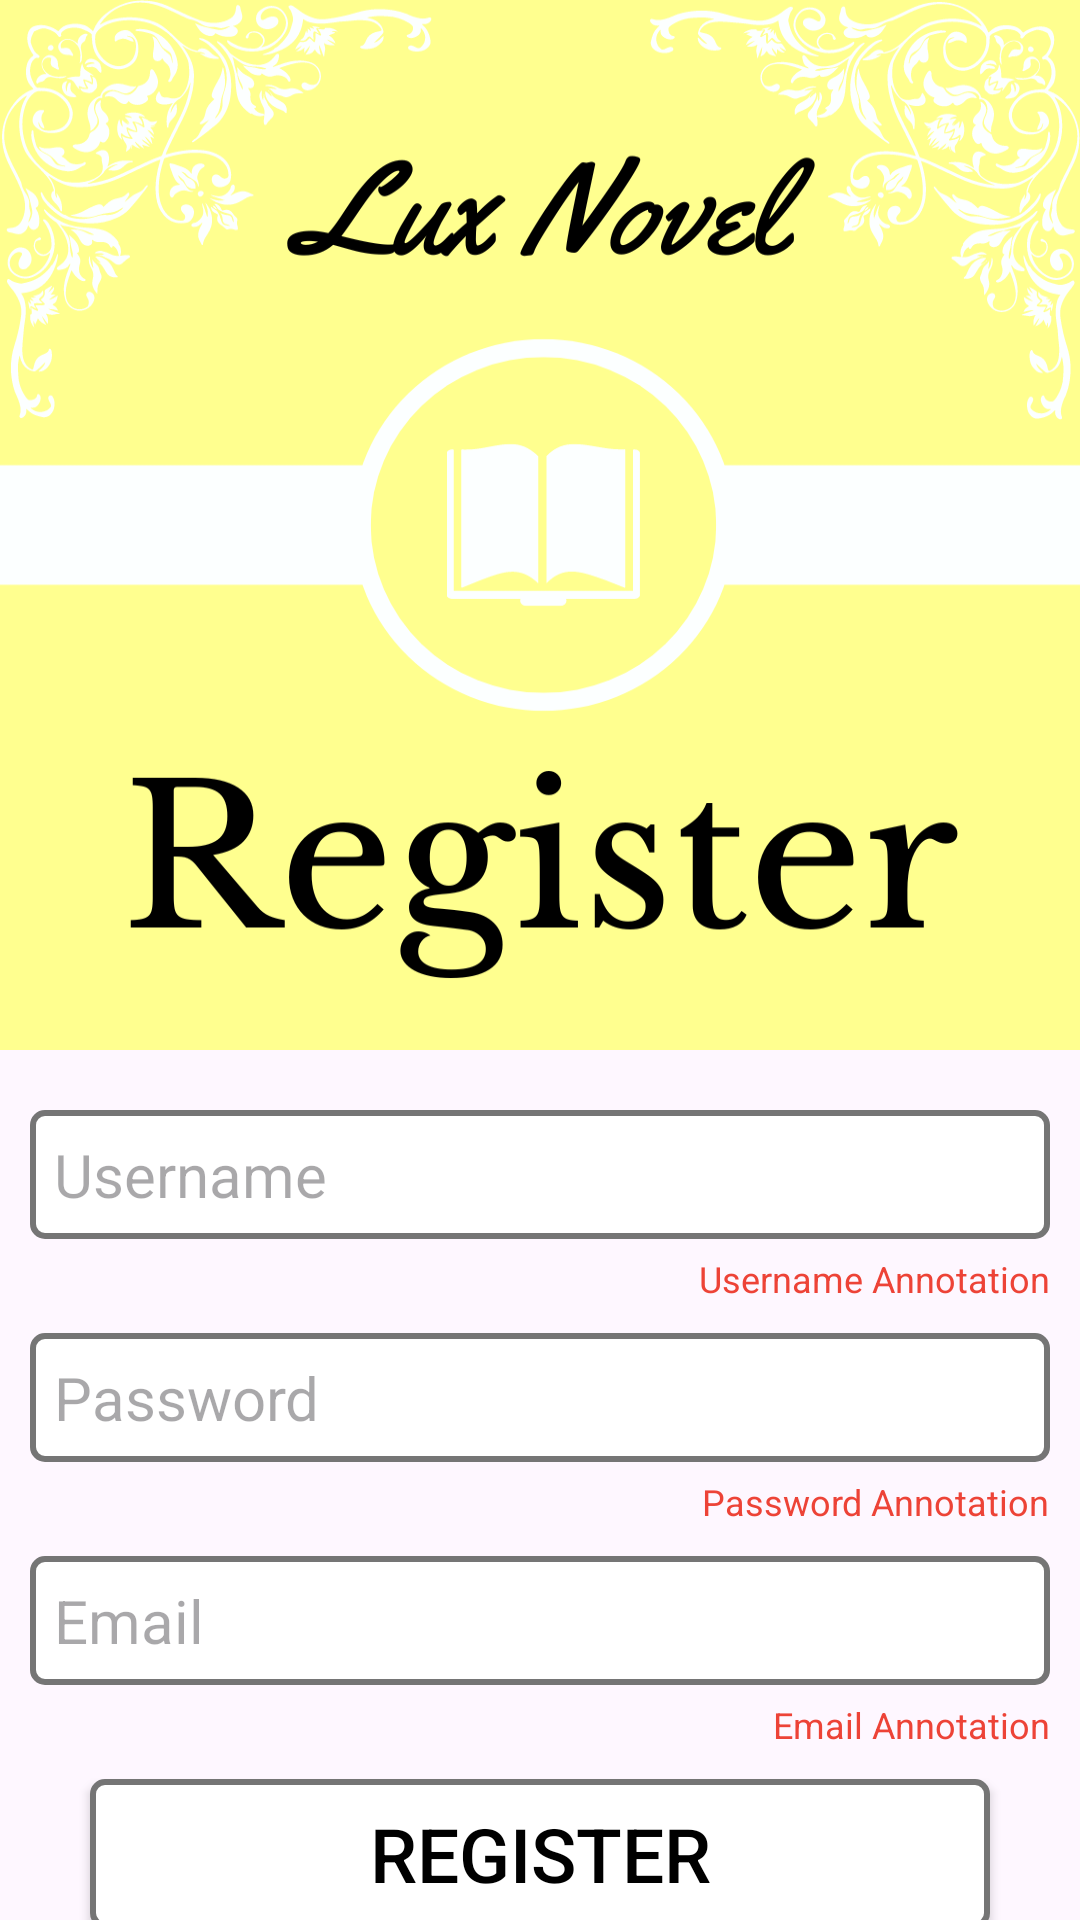

Layout XML and referenced resources for this Android screen:
<!-- AndroidManifest.xml: application theme Theme.LuxNovel -->
<!-- res/layout/activity_register.xml -->
<?xml version="1.0" encoding="utf-8"?>
<ScrollView
    xmlns:android="http://schemas.android.com/apk/res/android"
    xmlns:tools="http://schemas.android.com/tools"
    xmlns:app="http://schemas.android.com/apk/res-auto"
    android:layout_width="match_parent"
    android:layout_height="match_parent"
    android:scrollbars="none"
    tools:context=".Activity.ActivityRegister"
>

    <LinearLayout
        android:layout_width="match_parent"
        android:layout_height="wrap_content"
        android:orientation="vertical"
    >

        <ImageView
            android:layout_width="match_parent"
            android:layout_height="350dp"
            android:fitsSystemWindows="true"
            android:scaleType="fitXY"
            android:contentDescription="@string/image"
            app:srcCompat="@drawable/register"
        />

        <EditText
            android:id="@+id/uText_aRegister_Username"

            android:layout_width="match_parent"
            android:layout_height="wrap_content"
            android:layout_marginTop="20dp"
            android:layout_marginStart="10dp"
            android:layout_marginEnd="10dp"


            android:drawablePadding="10dp"
            android:drawableTint="@color/gray"
            android:drawableStart="@drawable/username"

            android:textSize="20sp"
            android:background="@drawable/border"

            android:autofillHints=""
            android:hint="@string/username"
            android:ems="10"
            android:inputType="text"

            tools:ignore="LabelFor,VisualLintTextFieldSize,TextContrastCheck,TouchTargetSizeCheck"
        />

        <TextView
            android:id="@+id/vText_aRegister_UsernameAnnotation"
            android:layout_width="wrap_content"
            android:layout_height="wrap_content"
            android:layout_marginTop="5dp"
            android:layout_marginStart="10dp"
            android:layout_marginEnd="10dp"
            android:layout_gravity="end"
            android:textSize="12sp"
            android:textColor="@color/error_red"
            android:text="@string/username_annotation"
            tools:ignore="TextContrastCheck"
        />

        <EditText
            android:id="@+id/uText_aRegister_Password"

            android:layout_width="match_parent"
            android:layout_height="wrap_content"
            android:layout_marginTop="10dp"
            android:layout_marginStart="10dp"
            android:layout_marginEnd="10dp"

            android:drawablePadding="10dp"
            android:drawableTint="@color/gray"
            android:drawableStart="@drawable/password"
            android:drawableEnd="@drawable/visibility"

            android:textSize="20sp"
            android:background="@drawable/border"

            android:autofillHints=""
            android:hint="@string/password"
            android:ems="10"
            android:inputType="textPassword"

            tools:ignore="LabelFor,VisualLintTextFieldSize,TextContrastCheck,TouchTargetSizeCheck"
        />

        <TextView
            android:id="@+id/vText_aRegister_PasswordAnnotation"
            android:layout_width="wrap_content"
            android:layout_height="wrap_content"
            android:layout_marginTop="5dp"
            android:layout_marginStart="10dp"
            android:layout_marginEnd="10dp"
            android:layout_gravity="end"
            android:textSize="12sp"
            android:textColor="@color/error_red"
            android:text="@string/password_annotation"
            tools:ignore="TextContrastCheck"
        />

        <EditText
            android:id="@+id/uText_aRegister_Email"

            android:layout_width="match_parent"
            android:layout_height="wrap_content"
            android:layout_marginTop="10dp"
            android:layout_marginStart="10dp"
            android:layout_marginEnd="10dp"

            android:drawablePadding="10dp"
            android:drawableTint="@color/gray"
            android:drawableStart="@drawable/email"

            android:textSize="20sp"
            android:background="@drawable/border"

            android:autofillHints=""
            android:hint="@string/email"
            android:ems="10"
            android:inputType="textEmailAddress"

            tools:ignore="LabelFor,VisualLintTextFieldSize,TextContrastCheck,TouchTargetSizeCheck"
        />

        <TextView
            android:id="@+id/vText_aRegister_EmailAnnotation"
            android:layout_width="wrap_content"
            android:layout_height="wrap_content"
            android:layout_marginTop="5dp"
            android:layout_marginStart="10dp"
            android:layout_marginEnd="10dp"
            android:layout_gravity="end"
            android:textSize="12sp"
            android:textColor="@color/error_red"
            android:text="@string/email_annotation"
            tools:ignore="TextContrastCheck"
        />

        <Button
            android:id="@+id/uButton_aRegister_Register"
            android:layout_width="match_parent"
            android:layout_height="wrap_content"
            android:layout_marginTop="10dp"
            android:layout_marginStart="30dp"
            android:layout_marginEnd="30dp"
            android:textSize="25sp"
            android:textColor="@color/black"
            android:text="@string/register"
            android:background="@drawable/border"
            tools:ignore="VisualLintButtonSize"
        />

        <TextView
            android:layout_width="match_parent"
            android:layout_height="wrap_content"
            android:layout_marginTop="10dp"
            android:layout_marginStart="10dp"
            android:layout_marginEnd="10dp"
            android:gravity="center"
            android:text="@string/or"
        />

        <TextView
            android:id="@+id/vText_aRegister_Login"
            android:layout_width="match_parent"
            android:layout_height="wrap_content"
            android:layout_marginTop="10dp"
            android:layout_marginStart="10dp"
            android:layout_marginEnd="10dp"
            android:gravity="center"
            android:textColor="@color/hyperlink_blue"
            android:text="@string/login_question"
        />

        <TextView
            android:layout_width="match_parent"
            android:layout_height="25dp"
            android:layout_marginTop="20dp"
            android:gravity="center"
            android:background="@color/canary_yellow"
        />

    </LinearLayout>

</ScrollView>
<!-- resources referenced by this layout -->
<resources>
  <color name="black">#000000</color>
  <color name="canary_yellow">#ffff8f</color>
  <color name="error_red">#ed4337</color>
  <color name="gray">#757575</color>
  <color name="hyperlink_blue">#0070e0</color>
  <!-- drawable border (drawable) -->
  <?xml version="1.0" encoding="utf-8"?>
  <shape xmlns:android="http://schemas.android.com/apk/res/android">
      <solid android:color="@color/white"/>
      <stroke android:width="2dp" android:color="@color/gray" />
      <corners android:radius="4dp"/>
      <padding
          android:left="8dp"
          android:top="8dp"
          android:right="8dp"
          android:bottom="8dp"
      />
  </shape>
  <!-- drawable register: png bitmap (drawable, 130366 bytes) -->
  <string name="email">Email</string>
  <string name="email_annotation">Email Annotation</string>
  <string name="image">Image</string>
  <string name="login_question">Already Have an Account</string>
  <string name="or">or</string>
  <string name="password">Password</string>
  <string name="password_annotation">Password Annotation</string>
  <string name="register">Register</string>
  <string name="username">Username</string>
  <string name="username_annotation">Username Annotation</string>
  <style name="Theme.LuxNovel" parent="Base.Theme.LuxNovel" />
  <color name="white">#ffffff</color>
  <style name="Base.Theme.LuxNovel" parent="Theme.Material3.DayNight.NoActionBar">
          <item name="colorPrimary">@color/canary_yellow</item>
          <item name="android:textColor">@color/black</item>
      </style>
</resources>
